Run: headless pygame with SDL's dummy video driver; simulated clock (each Clock.tick advances the game by its frame time, no real sleeping); random seed 0; keys injected as events and as key.get_pressed() state; no mouse input.
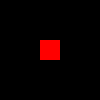
Frame 1 of 4 · flips 1–60 · no input
Frame 2 of 4 · flips 61–180 · tapped SPACE, RETURN · held RIGHT (→), D · screen unchanged from frame 1, image omitted
Frame 3 of 4 · flips 181–300 · held DOWN (↓), S · screen unchanged from frame 2, image omitted
Frame 4 of 4 · flips 301–420 · held LEFT (←), A, UP (↑), W · screen unchanged from frame 3, image omitted

The pygame program that drew these frames:

import pygame


class BoardGenerator:
    def __init__(self, x: int, y: int):
        pygame.init()
        self.screen = pygame.display.set_mode((x*20, y*20))
        self.clock = pygame.time.Clock()
        self.running = True
    def render_tile(self, x: int, y: int, color: pygame.Color):
        tile = pygame.Rect((x * 20, y * 20), (20, 20))
        pygame.draw.rect(self.screen, color, tile)

    def run(self):
        while self.running:
            for event in pygame.event.get():
                if event.type == pygame.QUIT:
                    self.running = False

            board.render_tile(2, 2, pygame.Color("red"))
            pygame.display.flip()
            self.clock.tick(10)

        pygame.quit()


board = BoardGenerator(5, 5)
board.run()
